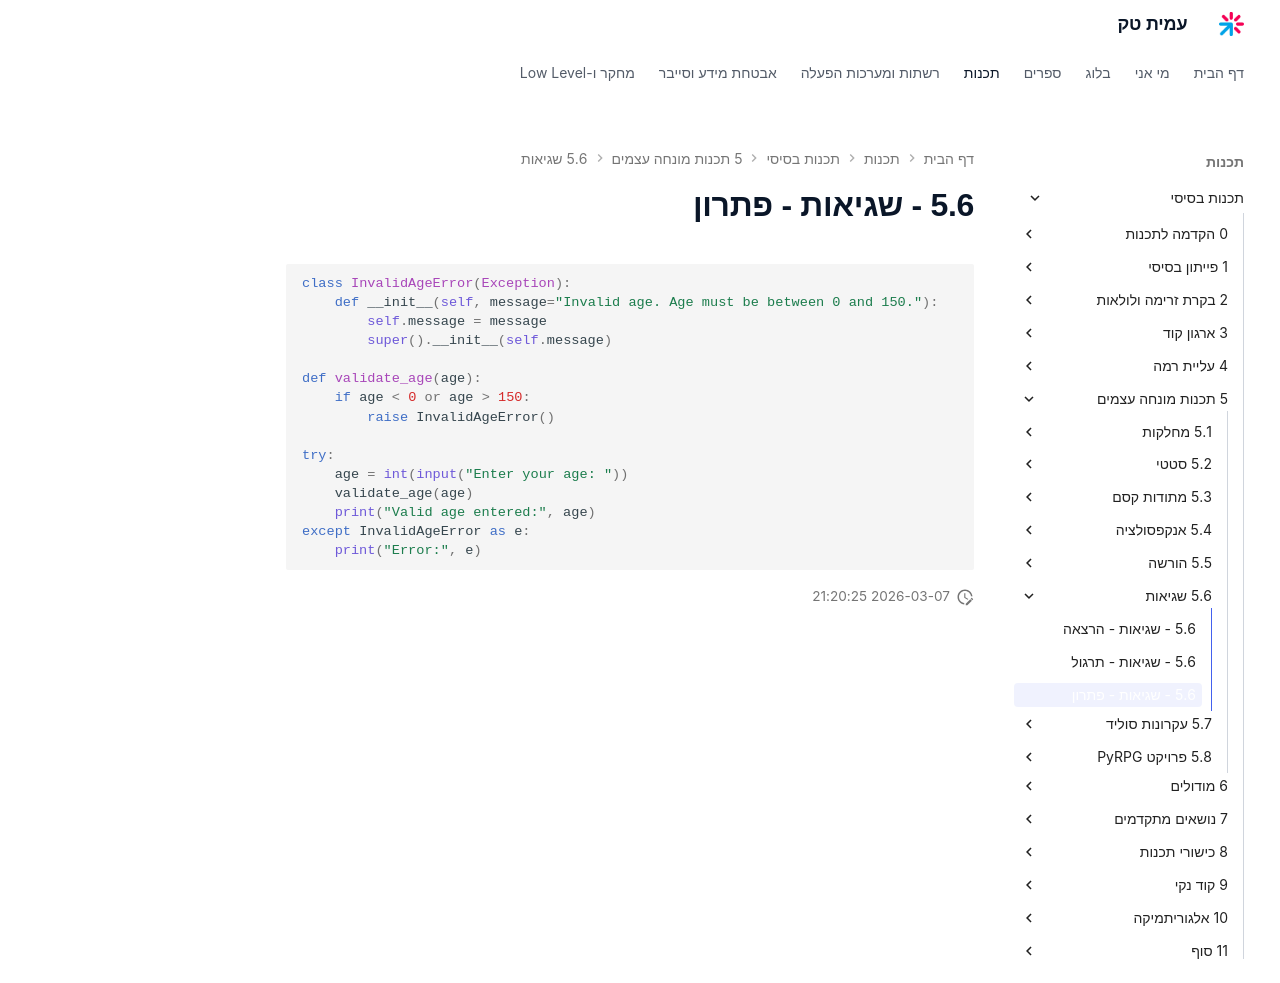

repository: AmitPinchasi/amittech · page: תכנות-בסיסי/5 - תכנות מונחה עצמים/5.6 - שגיאות/5.6 - שגיאות - פתרון/index.html · generator: mkdocs

```python
class InvalidAgeError(Exception):
    def __init__(self, message="Invalid age. Age must be between 0 and 150."):
        self.message = message
        super().__init__(self.message)

def validate_age(age):
    if age < 0 or age > 150:
        raise InvalidAgeError()

try:
    age = int(input("Enter your age: "))
    validate_age(age)
    print("Valid age entered:", age)
except InvalidAgeError as e:
    print("Error:", e)
```
